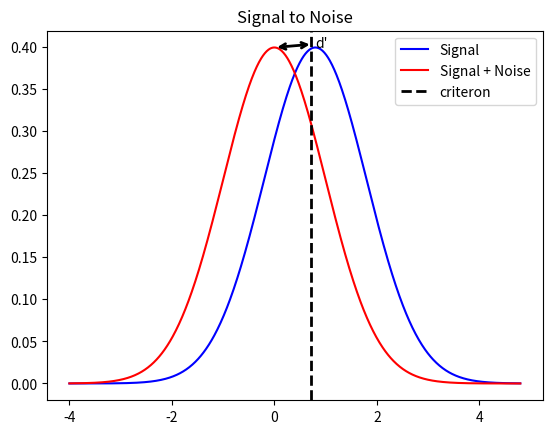
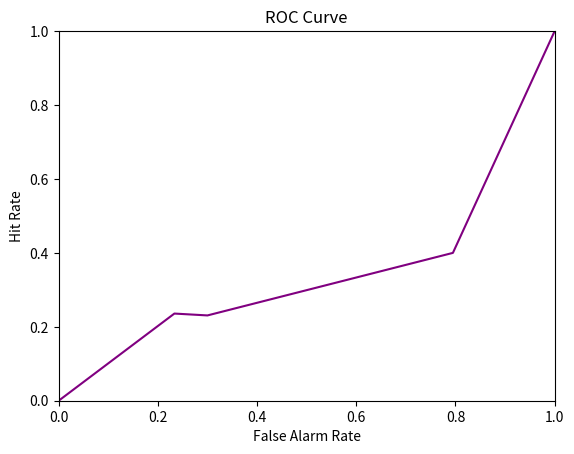

The matplotlib source for these figures, in order:
from scipy.stats import norm
import matplotlib.pyplot as plt
import numpy as np

class SignalDetection:
    def __init__(self, hits, misses, false_alarms, correct_rejections):
        self.hits = hits
        self.misses = misses
        self.false_alarms = false_alarms
        self.correct_rejections = correct_rejections
        #check for non-numeric values. this should also inherently check 
        #for unwanted characters. 
        attributes = [hits, misses, false_alarms, correct_rejections]
        if not all(isinstance(x, (int, float)) for x in attributes):
            raise ValueError("all inputs must be numeric")

        #check for negative values 
        if hits < 0 or misses < 0 or false_alarms < 0 or correct_rejections < 0:
            raise ValueError("values cannot be negative")   

        #avoid dividing by zero, and taking ppf(0). just make it 1e-9 so almost 0 but not exactly.
        if self.hits == 0:
            self.hits = 1e-9
        if self.misses == 0:
            self.misses = 1e-9
        if self.false_alarms == 0:
            self.false_alarms = 1e-9
        if self.correct_rejections == 0:
            self.correct_rejections = 1e-9
        
        return 

    
    def hit_rate(self):
        return self.hits / (self.hits + self.misses)

    def false_alarm_rate(self):
        return self.false_alarms / (self.false_alarms + self.correct_rejections)
    
    def d_prime(self):
        return norm.ppf(self.hit_rate()) - norm.ppf(self.false_alarm_rate())

    def criterion(self):
        return -0.5 * (norm.ppf(self.hit_rate()) + norm.ppf(self.false_alarm_rate()))

    def __add__(self, other):
        return SignalDetection(self.hits + other.hits, self.misses + other.misses, self.false_alarms + other.false_alarms,
                               self.correct_rejections + other.correct_rejections)
    
    def __sub__(self, other):
        return SignalDetection(self.hits - other.hits, self.misses - other.misses, self.false_alarms - other.false_alarms,
                               self.correct_rejections - other.correct_rejections)
    
    def __mul__(self, factor):
        return SignalDetection(self.hits * factor, self.misses * factor, self.false_alarms * factor, self.correct_rejections * factor)

    def plot_sdt(self):
        fig, ax = plt.subplots()
        mu_signal = 0.8
        mu_noise = 0
        sigma = 1 #same variance
        x = np.linspace(mu_noise - 4, mu_signal + 4, 1000)
        peak = norm.pdf(0, 0, sigma)
        plt.plot(x, norm.pdf(x, mu_signal, sigma), label = 'Signal', color = 'blue')
        plt.plot(x, norm.pdf(x, mu_noise, sigma), label = 'Signal + Noise', color = 'red')
        ax.set_title('Signal to Noise')
        ax.annotate("d'", xy=(mu_noise, peak), xytext=(mu_signal, peak), 
                    arrowprops=dict(arrowstyle='<->', color='black', linewidth=2))

        ax.axvline(x=self.criterion(), color='black', linestyle='--', linewidth=2, label = "criteron")
        ax.legend(loc = 'best')

        return fig, ax

    @staticmethod
    def plot_roc(sdt_list):
        if not all(isinstance(attribute, SignalDetection) for attribute in sdt_list):
            raise TypeError("all inputs must be of SignalDetection class")
        false_alarms = [0]
        hit_rates = [0]
        for sdt_instance in sdt_list:
            false_alarms.append(sdt_instance.false_alarm_rate())
            hit_rates.append(sdt_instance.hit_rate())

        false_alarms.append(1)
        hit_rates.append(1)

        fig, ax = plt.subplots()
        ax.plot(false_alarms, hit_rates, color = 'purple')
        ax.set_xlim([0,1])
        ax.set_ylim([0,1])
        ax.set_xlabel('False Alarm Rate')
        ax.set_ylabel('Hit Rate')
        ax.set_title('ROC Curve')
        
        
        return fig, ax
    

if __name__ == "__main__":
    # test = SignalDetection(-9, 3, 4,5)
    # test = SignalDetection(0, 0, 0,0)
    # test = SignalDetection(0, 3, 'ttr', '5%')

    sdt1 = SignalDetection(133, 431, 7, 23)
    print("hit rate:", sdt1.hit_rate())
    print("false alarm rate:", sdt1.false_alarm_rate())
    print("d':", sdt1.d_prime())
    print("criterion:", sdt1.criterion())
    fig1, ax1 = sdt1.plot_sdt()
    fig1.savefig('sdt_plot.png')

    sdt2 = SignalDetection(3, 10, 6, 14)
    sdt3 = SignalDetection(4, 6, 31, 8)
    fig2, ax2 = SignalDetection.plot_roc([sdt1, sdt2, sdt3])
    fig2.savefig('roc_plot.png')
